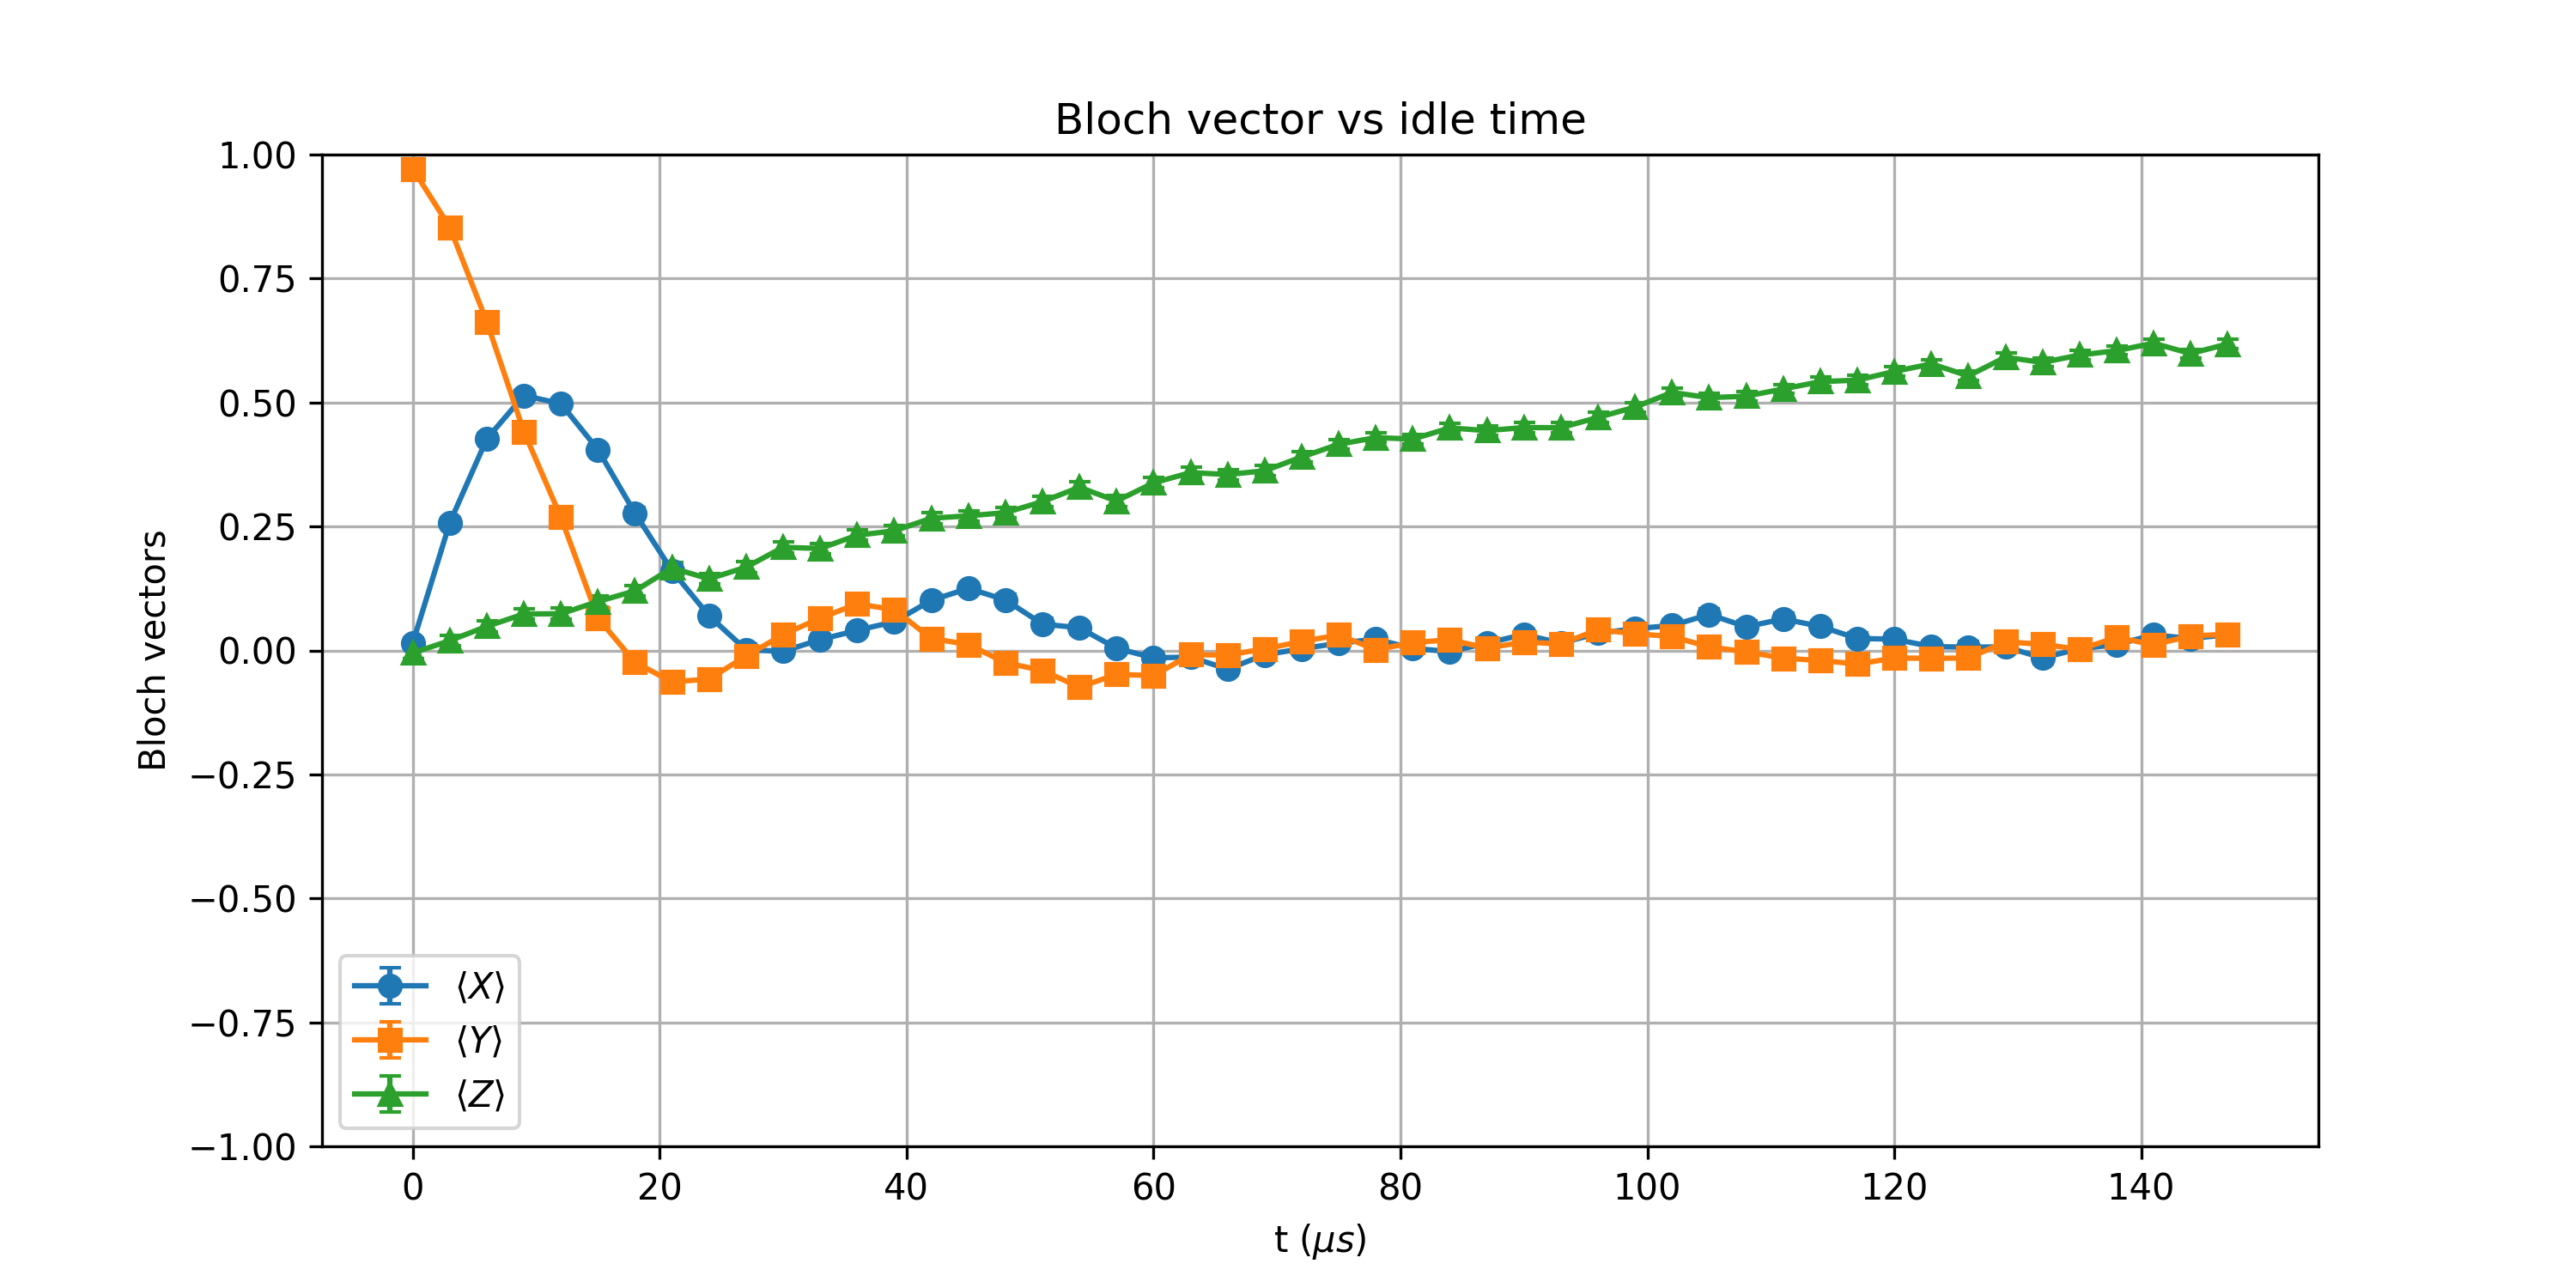

Source data for this figure (header and first rows):
t_us, X_mean, Y_mean, Z_mean, X_std, Y_std, Z_std
0.0, 0.01489, 0.9712, -0.005127, 0.01105, 0.002633, 0.01105
3, 0.2576, 0.8535, 0.01978, 0.01068, 0.005757, 0.01105
6, 0.4268, 0.6626, 0.04858, 0.009992, 0.008275, 0.01104
9, 0.5142, 0.4414, 0.07349, 0.009476, 0.009914, 0.01102
12, 0.4976, 0.2686, 0.07397, 0.009584, 0.01064, 0.01102
15, 0.405, 0.06519, 0.09863, 0.0101, 0.01103, 0.01099
18, 0.2769, -0.02393, 0.1201, 0.01062, 0.01105, 0.01097
21.0, 0.1609, -0.06348, 0.1663, 0.0109, 0.01103, 0.01089
24, 0.06982, -0.05762, 0.1443, 0.01102, 0.01103, 0.01093
27.0, 0.001221, -0.01123, 0.168, 0.01105, 0.01105, 0.01089
30, -0.001709, 0.03198, 0.208, 0.01105, 0.01104, 0.01081
33, 0.02173, 0.06519, 0.2056, 0.01105, 0.01103, 0.01081
36, 0.04053, 0.09375, 0.2324, 0.01104, 0.011, 0.01075
39.0, 0.05786, 0.08228, 0.2412, 0.01103, 0.01101, 0.01072
42.0, 0.1011, 0.02417, 0.2666, 0.01099, 0.01105, 0.01065
45, 0.125, 0.01196, 0.2715, 0.01096, 0.01105, 0.01063
48, 0.1021, -0.02466, 0.2778, 0.01099, 0.01105, 0.01061
51, 0.05322, -0.04053, 0.3, 0.01103, 0.01104, 0.01054
54.0, 0.04565, -0.07397, 0.3291, 0.01104, 0.01102, 0.01043
57, 0.004395, -0.04834, 0.3013, 0.01105, 0.01104, 0.01054
60, -0.01489, -0.05078, 0.3379, 0.01105, 0.01103, 0.0104
63.0, -0.01343, -0.008545, 0.3586, 0.01105, 0.01105, 0.01031
66, -0.0376, -0.009277, 0.3547, 0.01104, 0.01105, 0.01033
69.0, -0.008789, 0.003174, 0.3623, 0.01105, 0.01105, 0.0103
72, 0.003418, 0.01807, 0.3901, 0.01105, 0.01105, 0.01017
75.0, 0.01465, 0.03125, 0.4158, 0.01105, 0.01104, 0.01005
78.0, 0.02271, 0.001465, 0.4292, 0.01105, 0.01105, 0.009979
81, 0.00415, 0.01562, 0.4263, 0.01105, 0.01105, 0.009994
84.0, -0.002197, 0.02173, 0.4487, 0.01105, 0.01105, 0.009874
87, 0.01465, 0.004639, 0.4434, 0.01105, 0.01105, 0.009903
90, 0.03223, 0.01709, 0.4495, 0.01104, 0.01105, 0.00987
93.0, 0.01465, 0.01294, 0.4492, 0.01105, 0.01105, 0.009871
96, 0.03467, 0.04199, 0.47, 0.01104, 0.01104, 0.009752
99.0, 0.04395, 0.03369, 0.4907, 0.01104, 0.01104, 0.009627
102, 0.05029, 0.02808, 0.5203, 0.01103, 0.01104, 0.009436
105, 0.07251, 0.00708, 0.5098, 0.01102, 0.01105, 0.009505
108.0, 0.04785, -0.002686, 0.5127, 0.01104, 0.01105, 0.009486
111, 0.06348, -0.01562, 0.5273, 0.01103, 0.01105, 0.009387
114, 0.04858, -0.02026, 0.542, 0.01104, 0.01105, 0.009285
117, 0.02417, -0.02734, 0.5452, 0.01105, 0.01104, 0.009262
120, 0.02271, -0.01538, 0.5625, 0.01105, 0.01105, 0.009135
123, 0.007812, -0.01587, 0.5779, 0.01105, 0.01105, 0.009017
126.0, 0.006592, -0.01538, 0.5537, 0.01105, 0.01105, 0.0092
129.0, 0.007324, 0.01733, 0.5913, 0.01105, 0.01105, 0.00891
132, -0.01514, 0.01245, 0.5808, 0.01105, 0.01105, 0.008994
135, 0.003418, 0.002197, 0.5957, 0.01105, 0.01105, 0.008874
138.0, 0.01172, 0.02612, 0.6045, 0.01105, 0.01104, 0.008801
141, 0.03149, 0.01172, 0.6196, 0.01104, 0.01105, 0.008672
144, 0.02393, 0.02905, 0.5986, 0.01105, 0.01104, 0.00885
147.0, 0.03198, 0.03271, 0.6182, 0.01104, 0.01104, 0.008685
